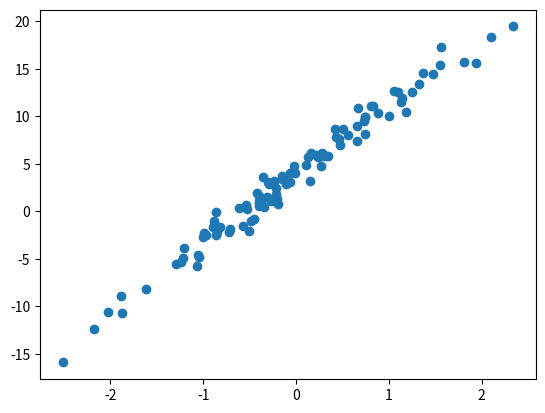

Source code (Python):
# -*- coding: utf-8 -*-
"""
Created on Wed Jun 12 15:21:53 2019

[redacted]
"""

import numpy as np
import pandas as pd
import matplotlib.pyplot as plt



X=np.random.randn(100)
y= 4+7*X +np.random.randn(100)


plt.scatter(X,y)
plt.show()

X=np.c_[X,np.ones(100)]


theta=np.linalg.inv((X.T@X))  @ (X.T @y)

